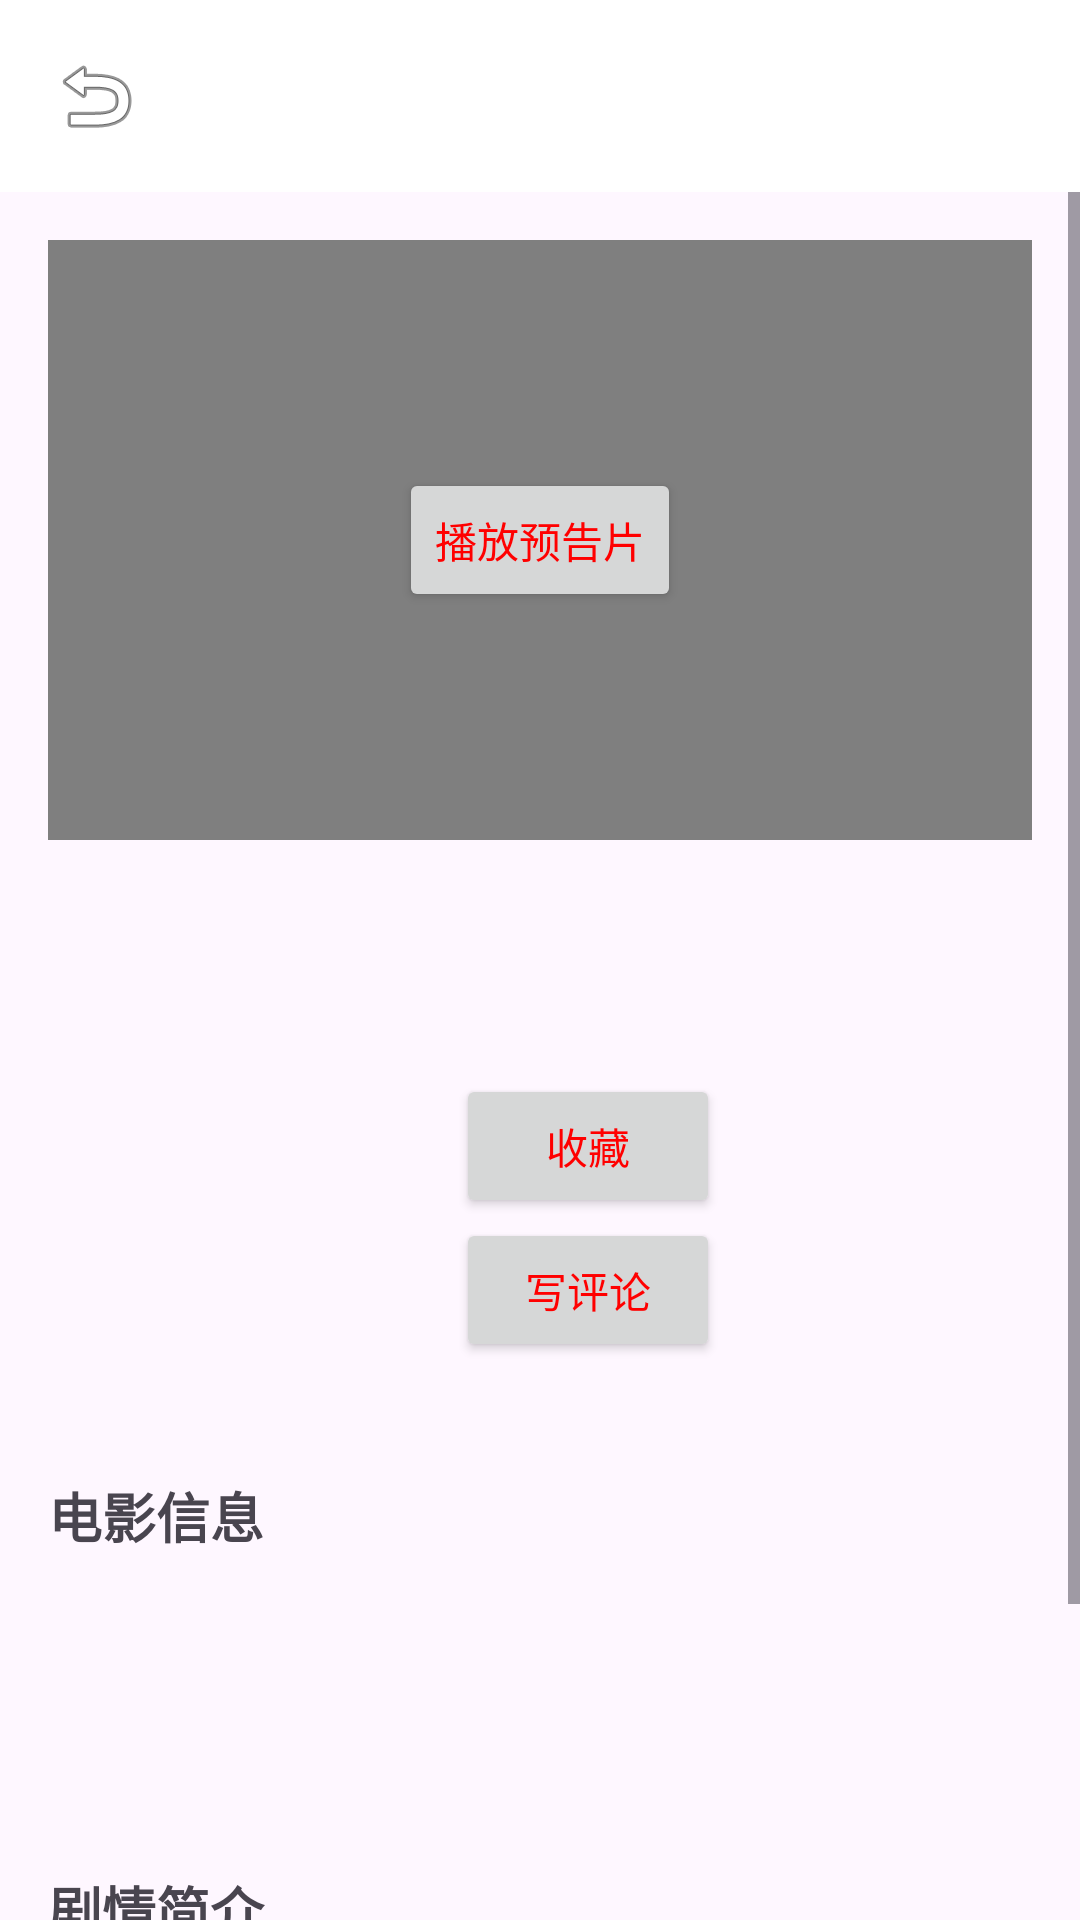

Here is an Android app screen rendered from its layout file. Give the layout XML and the strings, colors and styles it references.
<!-- AndroidManifest.xml: application theme Theme.FinalWork -->
<!-- res/layout/activity_movie_detail.xml -->
<?xml version="1.0" encoding="utf-8"?>
<LinearLayout xmlns:android="http://schemas.android.com/apk/res/android"
    android:layout_width="match_parent"
    android:layout_height="match_parent"
    android:orientation="vertical">

    
    <RelativeLayout
        android:layout_width="match_parent"
        android:layout_height="?attr/actionBarSize"
        android:background="?attr/colorPrimary">

        <ImageButton
            android:id="@+id/btn_back"
            android:layout_width="48dp"
            android:layout_height="48dp"
            android:layout_centerVertical="true"
            android:layout_marginStart="8dp"
            android:background="?attr/selectableItemBackgroundBorderless"
            android:src="@android:drawable/ic_menu_revert"
            android:contentDescription="返回"/>

        <TextView
            android:layout_width="wrap_content"
            android:layout_height="wrap_content"
            android:layout_centerInParent="true"
            android:text="电影详情"
            android:textColor="@android:color/white"
            android:textSize="18sp"/>
    </RelativeLayout>

    <ScrollView
        android:layout_width="match_parent"
        android:layout_height="match_parent">

        <LinearLayout
            android:layout_width="match_parent"
            android:layout_height="wrap_content"
            android:orientation="vertical"
            android:padding="16dp">

            
            <FrameLayout
                android:layout_width="match_parent"
                android:layout_height="wrap_content">

                <VideoView
                    android:id="@+id/video_view"
                    android:layout_width="match_parent"
                    android:layout_height="200dp"
                    android:layout_gravity="center"/>

                <Button
                    android:id="@+id/btn_play_video"
                    android:layout_width="wrap_content"
                    android:layout_height="wrap_content"
                    android:layout_gravity="center"
                    android:text="播放预告片"
                    android:visibility="visible"
                    android:textColor="@color/red"/>
            </FrameLayout>

            
            <LinearLayout
                android:layout_width="match_parent"
                android:layout_height="wrap_content"
                android:orientation="horizontal"
                android:layout_marginTop="16dp">

                <ImageView
                    android:id="@+id/movie_detail_poster"
                    android:layout_width="120dp"
                    android:layout_height="180dp"
                    android:scaleType="centerCrop"/>

                <LinearLayout
                    android:layout_width="match_parent"
                    android:layout_height="wrap_content"
                    android:orientation="vertical"
                    android:layout_marginStart="16dp">

                    <TextView
                        android:id="@+id/movie_detail_title"
                        android:layout_width="match_parent"
                        android:layout_height="wrap_content"
                        android:textSize="20sp"
                        android:textStyle="bold"/>

                    <TextView
                        android:id="@+id/movie_detail_rating"
                        android:layout_width="match_parent"
                        android:layout_height="wrap_content"
                        android:layout_marginTop="8dp"/>

                    <Button
                        android:id="@+id/btn_favorite"
                        android:layout_width="wrap_content"
                        android:layout_height="wrap_content"
                        android:layout_marginTop="8dp"
                        android:text="收藏"
                        android:textColor="@color/red"/>
                    <Button
                        android:id="@+id/btn_add_comment"
                        android:layout_width="wrap_content"
                        android:layout_height="wrap_content"
                        android:layout_alignParentEnd="true"
                        android:text="写评论"
                        android:textColor="@color/red"/>

                </LinearLayout>
            </LinearLayout>


            
            <LinearLayout
                android:layout_width="match_parent"
                android:layout_height="wrap_content"
                android:orientation="vertical"
                android:layout_marginTop="16dp">

                <TextView
                    android:layout_width="match_parent"
                    android:layout_height="wrap_content"
                    android:text="电影信息"
                    android:textSize="18sp"
                    android:textStyle="bold"
                    android:layout_marginBottom="8dp"/>

                <TextView
                    android:id="@+id/movie_detail_director"
                    android:layout_width="match_parent"
                    android:layout_height="wrap_content"
                    android:layout_marginTop="8dp" />

                <TextView
                    android:id="@+id/movie_detail_genre"
                    android:layout_width="match_parent"
                    android:layout_height="wrap_content"
                    android:layout_marginTop="8dp" />


                <TextView
                    android:id="@+id/movie_detail_actors"
                    android:layout_width="match_parent"
                    android:layout_height="wrap_content"
                    android:layout_marginTop="8dp"/>

                <TextView
                    android:layout_width="match_parent"
                    android:layout_height="wrap_content"
                    android:text="剧情简介"
                    android:textSize="18sp"
                    android:textStyle="bold"
                    android:layout_marginTop="16dp"
                    android:layout_marginBottom="8dp"/>

                <TextView
                    android:id="@+id/movie_detail_description"
                    android:layout_width="match_parent"
                    android:layout_height="wrap_content"
                    android:lineSpacingExtra="4dp"/>
            </LinearLayout>

            
            <LinearLayout
                android:layout_width="match_parent"
                android:layout_height="wrap_content"
                android:orientation="vertical"
                android:layout_marginTop="16dp">

                <RelativeLayout
                    android:layout_width="match_parent"
                    android:layout_height="60dp">

                    <TextView
                        android:layout_width="wrap_content"
                        android:layout_height="wrap_content"
                        android:text="观众评价"
                        android:textSize="18sp"
                        android:textStyle="bold"
                        />


                </RelativeLayout>

                <androidx.recyclerview.widget.RecyclerView
                    android:id="@+id/comments_recycler_view"
                    android:layout_width="match_parent"
                    android:layout_height="wrap_content"/>
            </LinearLayout>


        </LinearLayout>
    </ScrollView>
</LinearLayout>
<!-- resources referenced by this layout -->
<resources>
  <color name="red">#FF0000</color>
  <style name="Theme.FinalWork" parent="Theme.Material3.Light.NoActionBar">
         <item name="colorPrimary">@color/my_light_primary</item>
      </style>
  <color name="my_light_primary">#FFFFFFFF</color>
</resources>
